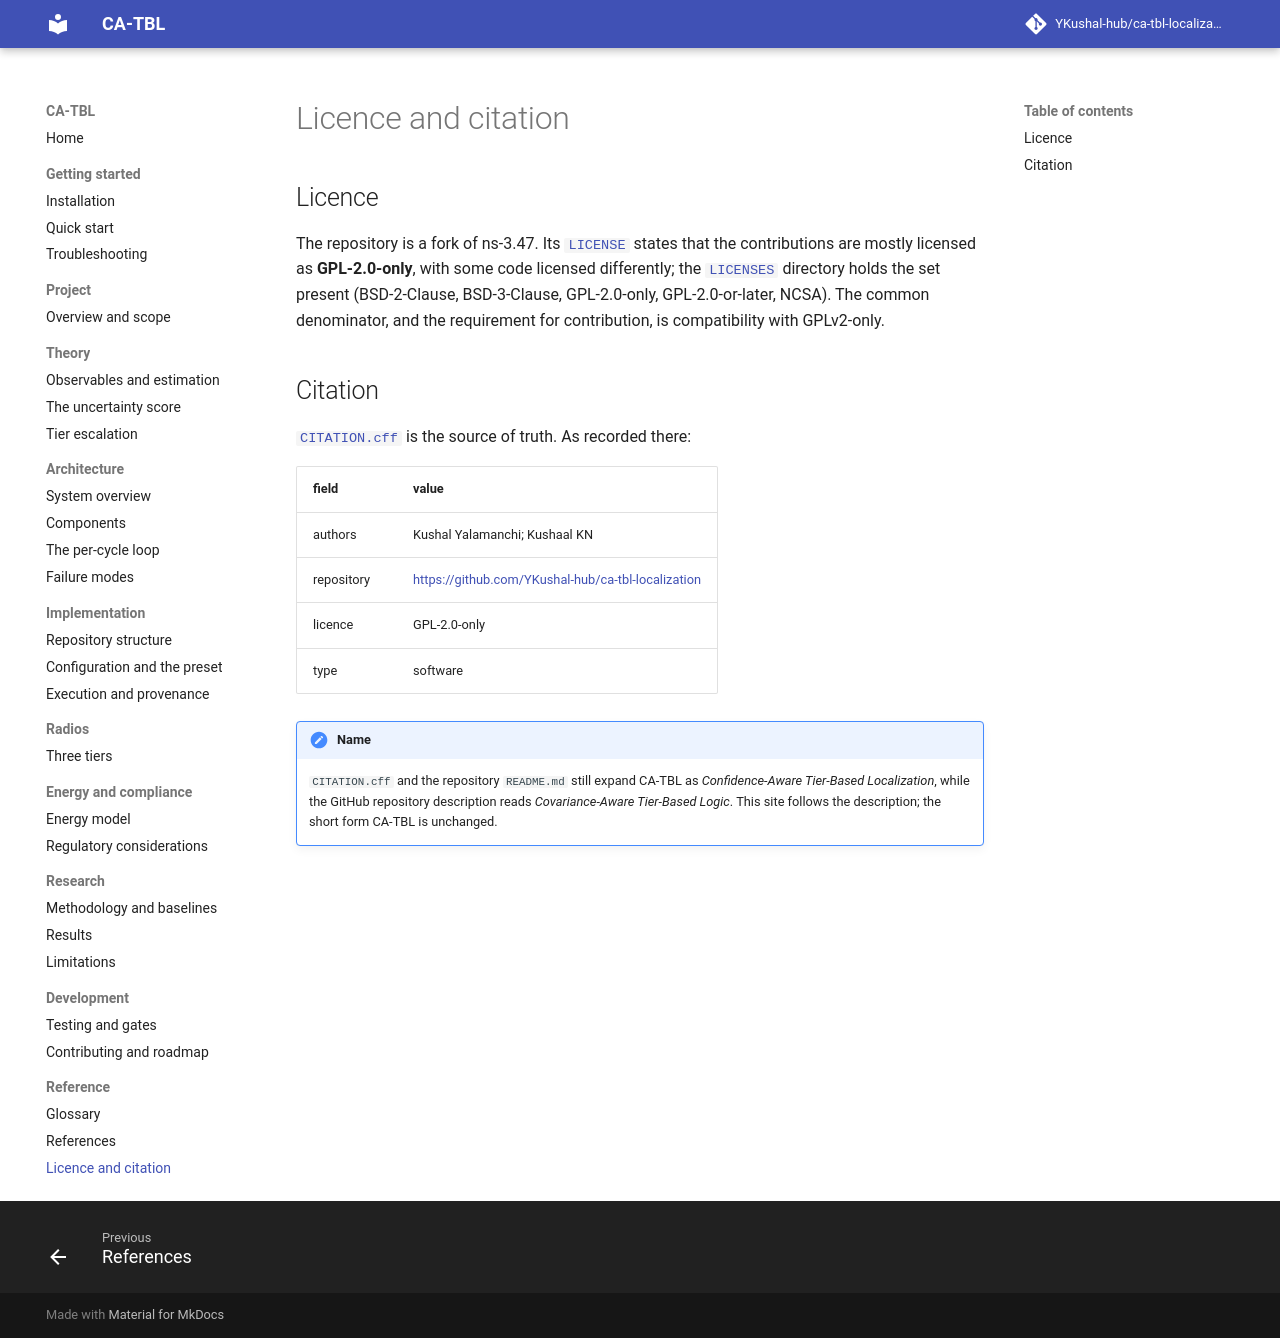

repository: YKushal-hub/ca-tbl-localization · page: reference/licence/index.html · generator: mkdocs

# Licence and citation

## Licence

The repository is a fork of ns-3.47. Its [`LICENSE`](https://github.com/YKushal-hub/ca-tbl-localization/blob/main/LICENSE) states that the contributions are mostly licensed as
**GPL-2.0-only**, with some code licensed differently; the [`LICENSES`](https://github.com/YKushal-hub/ca-tbl-localization/blob/main/LICENSES) directory holds the set present
(BSD-2-Clause, BSD-3-Clause, GPL-2.0-only, GPL-2.0-or-later, NCSA). The common denominator, and the requirement for
contribution, is compatibility with GPLv2-only.

## Citation

[`CITATION.cff`](https://github.com/YKushal-hub/ca-tbl-localization/blob/main/CITATION.cff) is the source of truth. As recorded there:

| field | value |
|---|---|
| authors | Kushal Yalamanchi; Kushaal KN |
| repository | <https://github.com/YKushal-hub/ca-tbl-localization> |
| licence | GPL-2.0-only |
| type | software |

!!! note "Name"
    `CITATION.cff` and the repository `README.md` still expand CA-TBL as *Confidence-Aware Tier-Based Localization*,
    while the GitHub repository description reads *Covariance-Aware Tier-Based Logic*. This site follows the
    description; the short form CA-TBL is unchanged.
